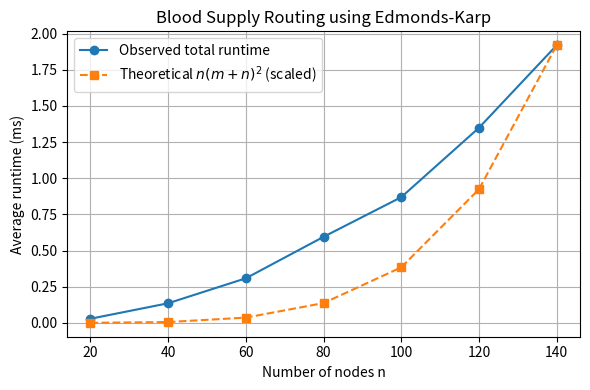

The matplotlib source for this figure:
import random
import time
import csv
from collections import defaultdict
import matplotlib.pyplot as plt


# Edmonds Karp max flow

def edmonds_karp(num_nodes, edges, s, t):
    """
    Classic Edmonds Karp implementation.

    num_nodes: number of nodes in G'
    edges: list of (u, v, capacity)
    s: source index
    t: sink index

    Returns:
        flow_value: maximum s-t flow value
        flow_mat: 2D list where flow_mat[u][v] is the flow sent on edge u->v
    """
    adj = [[] for _ in range(num_nodes)]
    cap = [[0] * num_nodes for _ in range(num_nodes)]
    flow_mat = [[0] * num_nodes for _ in range(num_nodes)]

    for u, v, c in edges:
        adj[u].append(v)
        adj[v].append(u)           # reverse edge for residual graph
        cap[u][v] += c             # handle possible parallel edges

    flow = 0
    parent = [-1] * num_nodes

    while True:
        # BFS to find shortest augmenting path in residual graph
        for i in range(num_nodes):
            parent[i] = -1
        parent[s] = s
        q = [s]

        while q and parent[t] == -1:
            u = q.pop(0)
            for v in adj[u]:
                if parent[v] == -1 and cap[u][v] > 0:
                    parent[v] = u
                    q.append(v)
                    if v == t:
                        break

        if parent[t] == -1:
            break  # no augmenting path

        # find bottleneck capacity along the path
        path_flow = float("inf")
        v = t
        while v != s:
            u = parent[v]
            path_flow = min(path_flow, cap[u][v])
            v = u

        # augment along the path and record flows
        v = t
        while v != s:
            u = parent[v]
            cap[u][v] -= path_flow
            cap[v][u] += path_flow
            flow_mat[u][v] += path_flow
            flow_mat[v][u] -= path_flow
            v = u

        flow += path_flow

    return flow, flow_mat


# Blood Supply Routing algorithm 

def blood_supply_routing(n, edges, B, H, supply, demand):
    """
    Implements Algorithm Blood Supply Routing from the report.

    n: number of original nodes |V|
    edges: list of (u, v, capacity) for original road network E
    B: list of blood bank node indices
    H: list of hospital node indices
    supply: dict b -> s(b)
    demand: dict h -> d(h)

    Returns:
      feasible (bool),
      totalDemand D,
      totalDelivered (max flow value),
      runtimeMs (total runtime of the algorithm),
      shipment_plan: dict mapping (u, v) in E to shipped units f(u, v)
    """
    start = time.perf_counter()

    # Step 1: compute total demand
    D = sum(demand[h] for h in H)

    # Step 2 and 3: build flow network G' with super source s and super sink t
    s = n
    t = n + 1
    num_nodes_prime = n + 2

    edges_prime = []
    # copy original edges with same capacities
    for (u, v, c) in edges:
        edges_prime.append((u, v, c))

    # add edges from super source to each bank
    for b in B:
        edges_prime.append((s, b, supply[b]))

    # add edges from each hospital to super sink
    for h in H:
        edges_prime.append((h, t, demand[h]))

    # Step 4: run max flow on G'
    value, flow_mat = edmonds_karp(num_nodes_prime, edges_prime, s, t)

    elapsed_ms = (time.perf_counter() - start) * 1000.0
    feasible = (value == D)
    total_delivered = value

    # Build shipment plan only on original road edges E
    # shipment_plan[(u, v)] = flow on edge u->v
    shipment_plan = {}
    for (u, v, c) in edges:
        shipped = max(flow_mat[u][v], 0)
        shipment_plan[(u, v)] = shipped

    return feasible, D, total_delivered, elapsed_ms, shipment_plan



# Random instance generator 

def generate_random_instance(
    n,
    edge_prob=0.08,
    supply_range=(50, 150),
    demand_range=(20, 80),
    seed=None,
):
    """
    Generate a random BSR instance with:
      - B subset of V as banks
      - H subset of V as hospitals
      - no edges into banks
      - no edges out of hospitals
    """
    if seed is not None:
        random.seed(seed)

    nodes = list(range(n))
    random.shuffle(nodes)

    num_banks = max(1, n // 5)
    num_hosp = max(1, n // 5)

    B = nodes[:num_banks]
    H = nodes[num_banks:num_banks + num_hosp]
    middle = nodes[num_banks + num_hosp:]  

    supply = {b: random.randint(*supply_range) for b in B}
    demand = {h: random.randint(*demand_range) for h in H}

    edges = []
    for u in nodes:
        for v in nodes:
            if u == v:
                continue
            if v in B:
                continue       # no edges into blood banks
            if u in H:
                continue       # no edges leaving hospitals
            if random.random() <= edge_prob:
                capacity = random.randint(10, 100)
                edges.append((u, v, capacity))

    return edges, B, H, supply, demand




def run_experiments(sizes, trials_per_size=10, csv_path="bsr_results.csv"):
    """
    For each n in sizes, run 'trials_per_size' random instances,
    record results in CSV and also return them as a list of rows.
    Each row: [n, m, totalDemand, totalDelivered, feasible, runtimeMs, shipment_plan]
    """
    rows = []

    with open(csv_path, "w", newline="") as f:
        writer = csv.writer(f)
        writer.writerow(
            ["n", "m", "totalDemand", "totalDelivered", "feasible", "runtimeMs"]
        )

        for n in sizes:
            print(f"Running experiments for n = {n} ...")
            for trial_idx in range(trials_per_size):
                edges, B, H, supply, demand = generate_random_instance(n)
                m = len(edges)

                feasible, D, delivered, runtime_ms, shipment_plan = blood_supply_routing(
                    n, edges, B, H, supply, demand
                )

                row = [n, m, D, delivered, feasible, runtime_ms, shipment_plan]
                rows.append(row)
                # Only write the numeric fields to CSV
                writer.writerow([n, m, D, delivered, feasible, runtime_ms])

    return rows


def build_runtime_summary(rows):
    """
    Returns:
      avg_runtime[n]: average runtime over all runs with this n
      avg_m[n]: average number of edges m for this n
    """
    sums = defaultdict(float)
    counts = defaultdict(int)
    m_sums = defaultdict(float)

    for n, m, D, delivered, feasible, runtime_ms, shipment_plan in rows:
        n = int(n)
        m = int(m)
        runtime_ms = float(runtime_ms)
        sums[n] += runtime_ms
        m_sums[n] += m
        counts[n] += 1

    avg_runtime = {}
    avg_m = {}
    for n in sorted(counts.keys()):
        avg_runtime[n] = sums[n] / counts[n]
        avg_m[n] = m_sums[n] / counts[n]

    return avg_runtime, avg_m


def plot_observed_vs_theoretical(avg_runtime, avg_m):
    """
    Plot average observed total runtime vs a scaled theoretical curve
    T_theory(n, m) proportional to n (m + n)^2.
    """
    ns = sorted(avg_runtime.keys())
    observed = [avg_runtime[n] for n in ns]

    # raw theoretical values up to a constant factor
    theo_raw = [n * (avg_m[n] + n) ** 2 for n in ns]

    # scale so the last point matches observed runtime
    scale = observed[-1] / theo_raw[-1]
    theoretical = [scale * x for x in theo_raw]

    plt.figure(figsize=(6, 4))
    plt.plot(ns, observed, marker="o", label="Observed total runtime")
    plt.plot(ns, theoretical, marker="s", linestyle="--",
             label=r"Theoretical $n(m + n)^2$ (scaled)")
    plt.xlabel("Number of nodes n")
    plt.ylabel("Average runtime (ms)")
    plt.title("Blood Supply Routing using Edmonds-Karp")
    plt.grid(True)
    plt.legend()
    plt.tight_layout()
    plt.show()


# ---------------------------------------------------------
# Main
# ---------------------------------------------------------

if __name__ == "__main__":
    sizes = [20, 40, 60, 80, 100, 120, 140]
    rows = run_experiments(sizes, trials_per_size=10,
                           csv_path="bsr_results.csv")

    # Print summary results in the csv style you showed
    print("n,m,totalDemand,totalDelivered,feasible,runtimeMs")
    for n, m, D, delivered, feasible, runtime_ms, shipment_plan in rows:
        print(",".join(str(x) for x in [n, m, D, delivered, feasible, runtime_ms]))

    # Optionally, print one example shipment plan per n
    print("\nExample shipment plans (first trial for each n):")
    seen_n = set()
    for n, m, D, delivered, feasible, runtime_ms, shipment_plan in rows:
        if n in seen_n:
            continue
        seen_n.add(n)
        print(f"\n--- n = {n}, feasible = {feasible}, delivered = {delivered}, D = {D} ---")
        print("Shipment plan (u, v) -> flow:")
        for (u, v), fval in shipment_plan.items():
            if fval > 0:
                print(f"  ({u}, {v}) -> {fval}")

    avg_runtime, avg_m = build_runtime_summary(rows)
    plot_observed_vs_theoretical(avg_runtime, avg_m)
